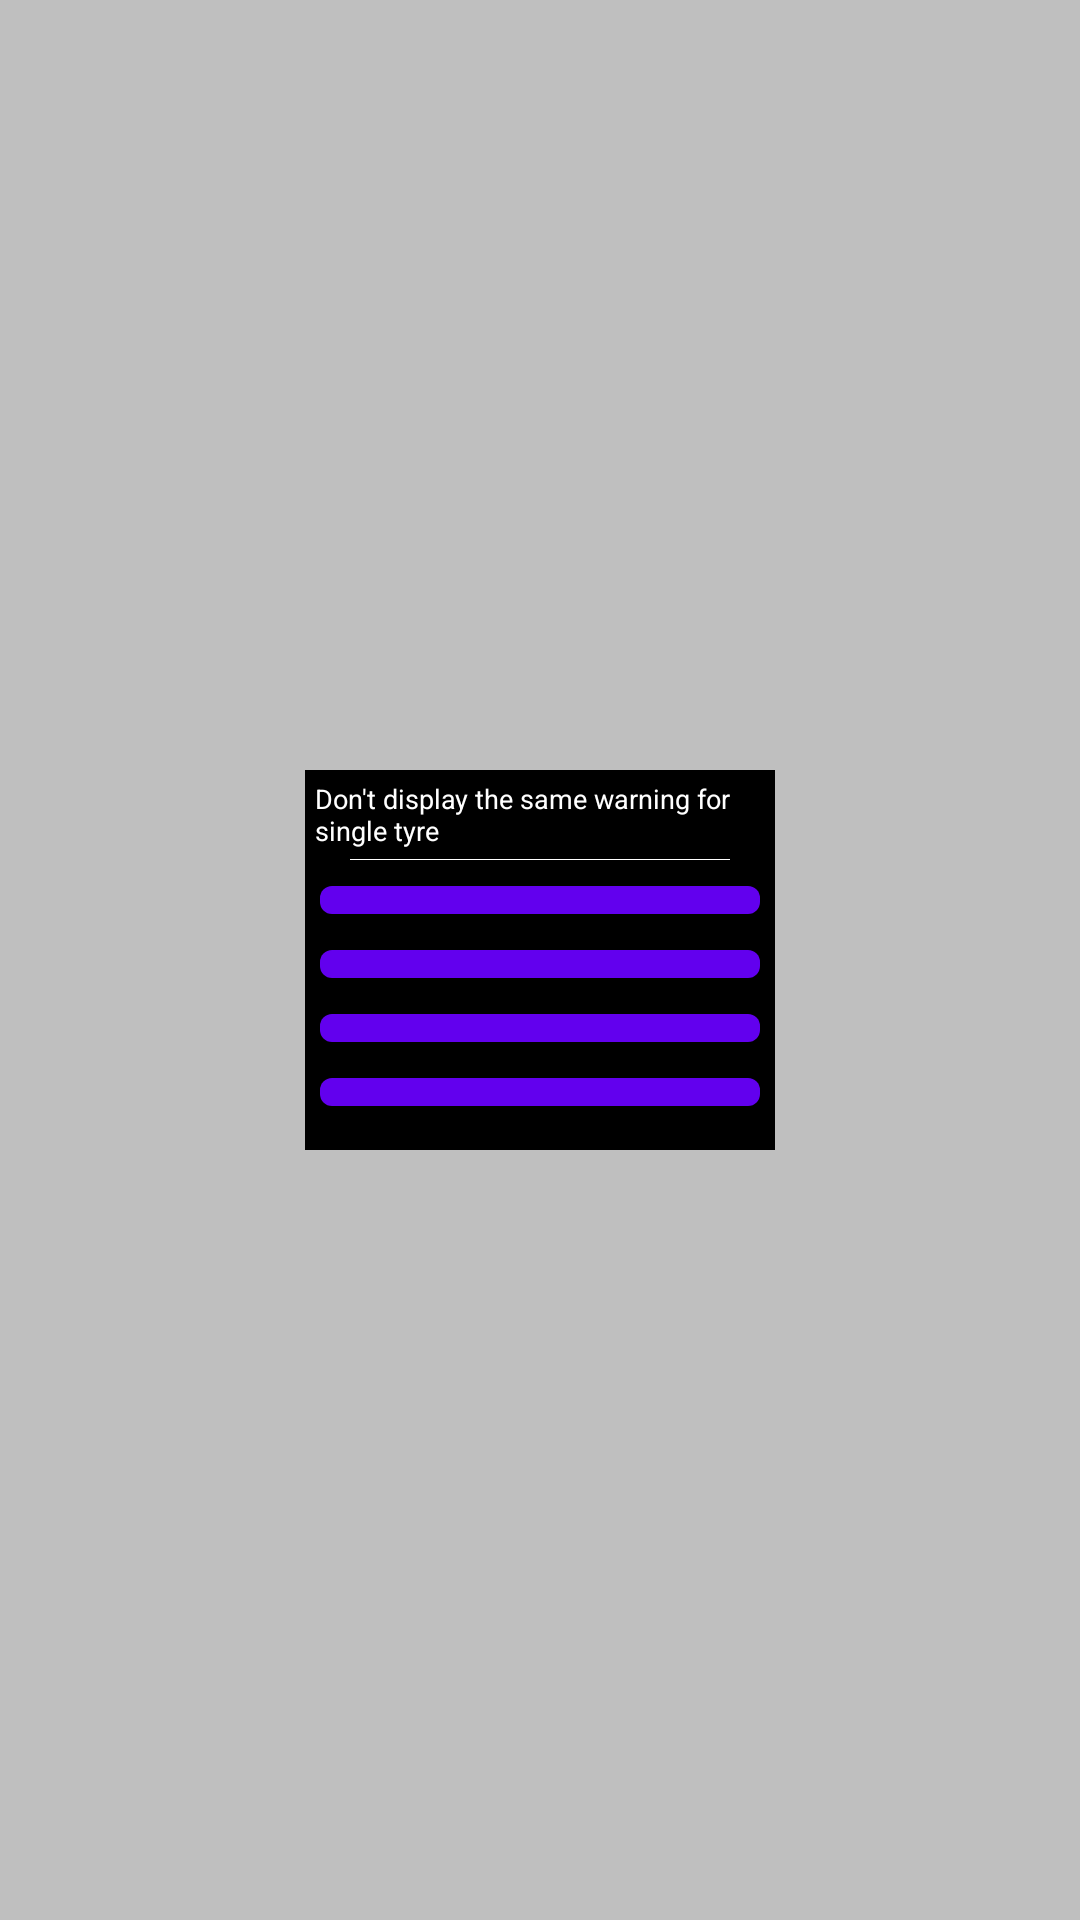

Here is an Android app screen rendered from its layout file. Give the layout XML and the strings, colors and styles it references.
<!-- AndroidManifest.xml: fallback theme Theme.MaterialComponents.DayNight.NoActionBar -->
<!-- res/layout/time_dialog.xml -->
<?xml version="1.0" encoding="utf-8"?>
<RelativeLayout android:gravity="center" android:id="@id/time_dialog_plane" android:background="#88888888" android:layout_width="fill_parent" android:layout_height="fill_parent"
  xmlns:android="http://schemas.android.com/apk/res/android">
    <LinearLayout android:gravity="center" android:orientation="vertical" android:background="#ff000000" android:layout_width="470.0px" android:layout_height="380.0px">
        <TextView android:textSize="27.0px" android:textColor="#ffffffff" android:layout_width="wrap_content" android:layout_height="wrap_content" android:layout_marginLeft="10.0px" android:layout_marginTop="10.0px" android:layout_marginRight="10.0px" android:layout_marginBottom="10.0px" android:text="@string/luntaixiangtongjingaobutishe" />
        <View android:background="#ffffffff" android:layout_width="380.0px" android:layout_height="1.0px" />" <LinearLayout android:orientation="vertical" android:id="@id/time_select" android:layout_width="wrap_content" android:layout_height="fill_parent" android:layout_marginTop="8.0px" android:layout_centerHorizontal="true">
            <Button android:textSize="25.0px" android:gravity="center" android:id="@id/mainbtn_0" android:tag="600" android:layout_width="440.0px" android:layout_height="64.0px" android:text="@string/tenminiter" />
            <Button android:textSize="25.0px" android:gravity="center" android:id="@id/mainbtn_1" android:tag="1200" android:layout_width="440.0px" android:layout_height="64.0px" android:text="@string/tentwominiter" />
            <Button android:textSize="25.0px" android:gravity="center" android:id="@id/mainbtn_2" android:tag="1800" android:layout_width="440.0px" android:layout_height="64.0px" android:text="@string/tenthereminiter" />
            <Button android:textSize="23.0px" android:gravity="center" android:id="@id/mainbtn_3" android:tag="\ 9223372036854775807" android:layout_width="440.0px" android:layout_height="64.0px" android:layout_marginBottom="14.0px" android:text="@string/xihuoqian" />
        </LinearLayout>
    </LinearLayout>
</RelativeLayout>
<!-- resources referenced by this layout -->
<resources>
  <string name="luntaixiangtongjingaobutishe">"Don't display the same warning for single tyre"</string>
  <string name="tenminiter">In 10 minutes</string>
  <string name="tenthereminiter">In 30 minutes</string>
  <string name="tentwominiter">In 20 minutes</string>
  <string name="xihuoqian">Before engine off</string>
</resources>
